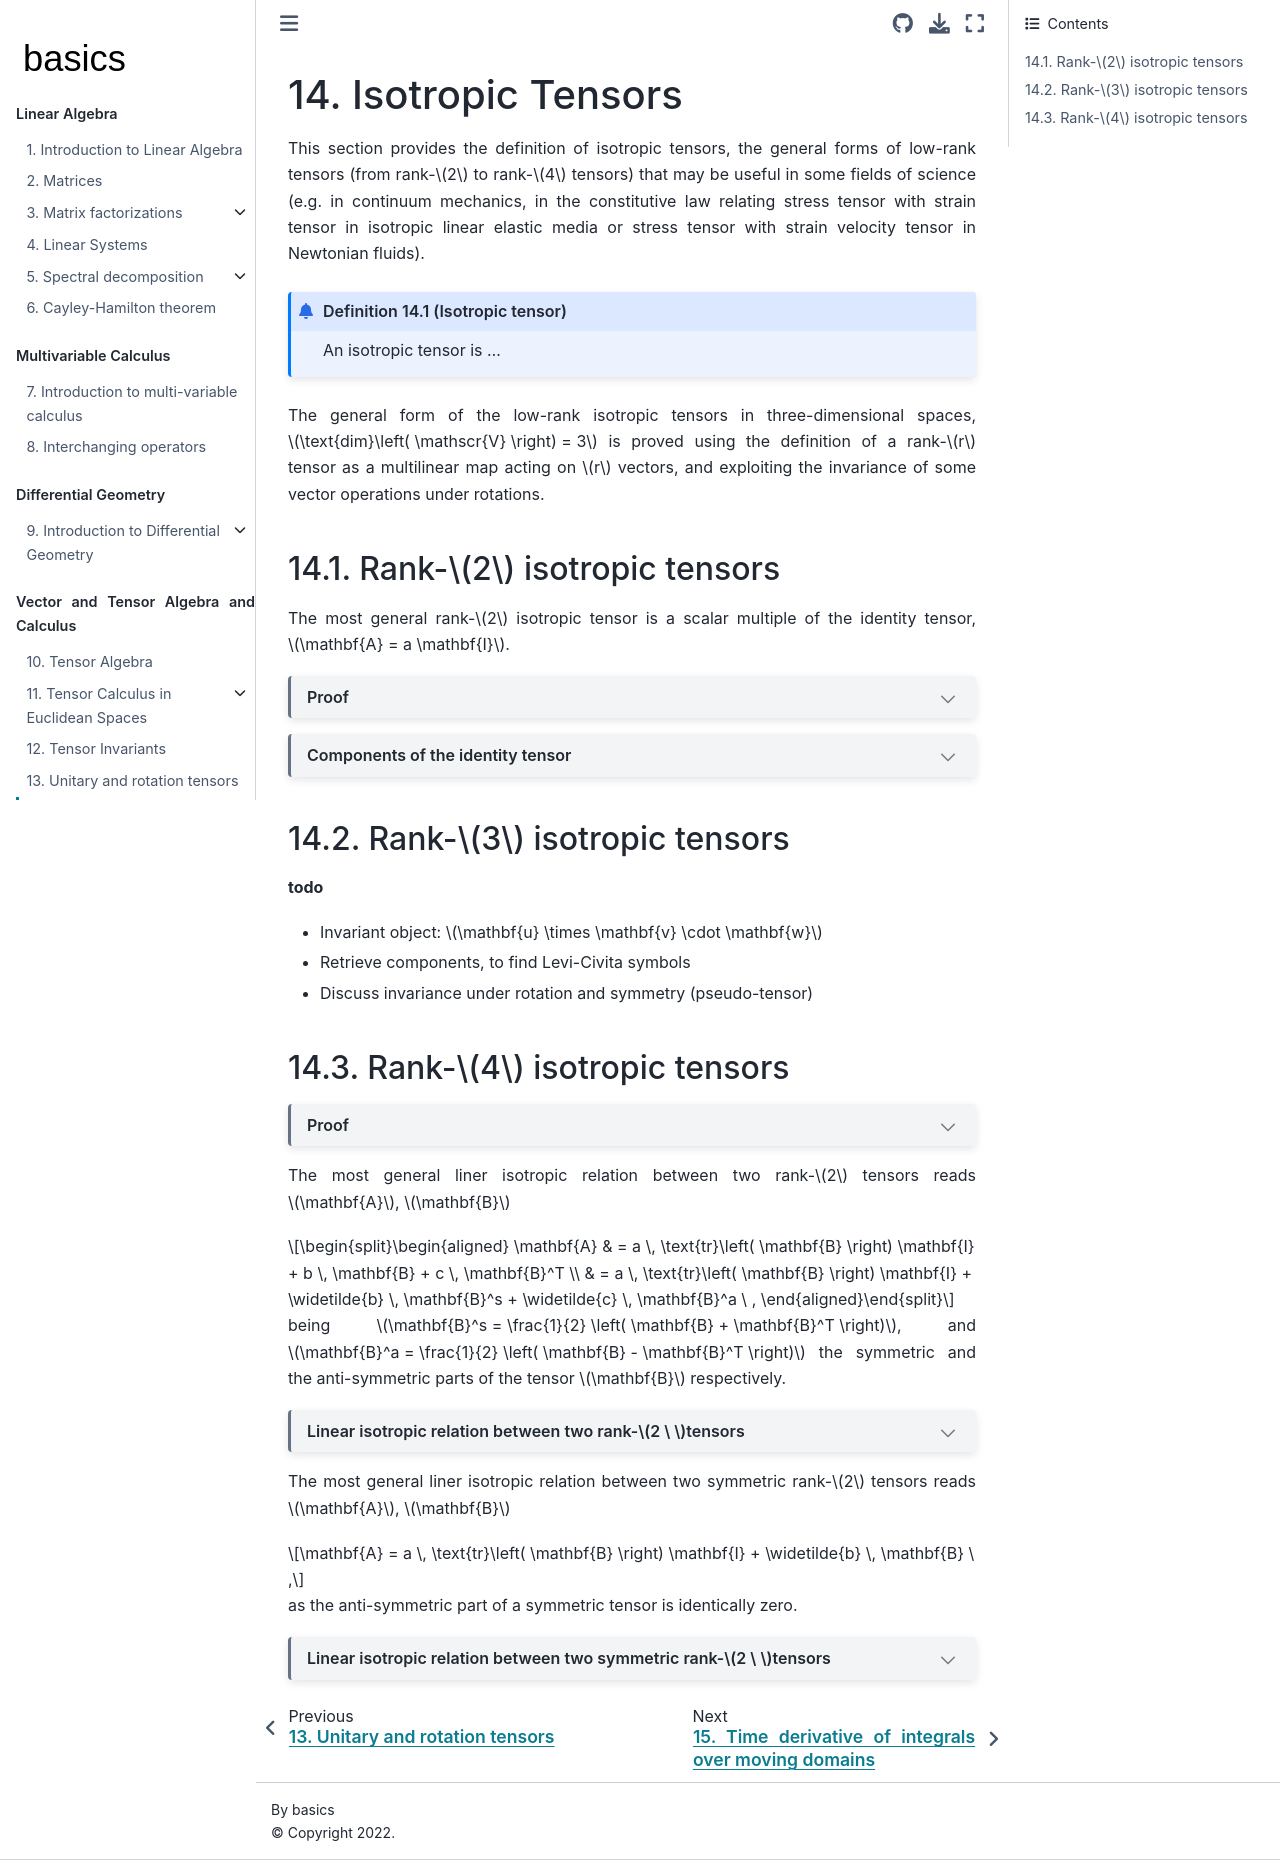

repository: Basics2022/bbooks-math-miscellanea · page: ch/tensor-algebra-calculus/algebra-isotropic-tensors.html · generator: jekyll

(tensor:algebra:isotropic-tensors)=
# Isotropic Tensors

This section provides the definition of isotropic tensors, the general forms of low-rank tensors (from rank-$2$ to rank-$4$ tensors) that may be useful in some fields of science (e.g. in continuum mechanics, in the constitutive law relating stress tensor with strain tensor in isotropic linear elastic media or stress tensor with strain velocity tensor in Newtonian fluids).

```{prf:definition} Isotropic tensor
:label: def-tensor-isotropic

An isotropic tensor is ...

```

The general form of the low-rank isotropic tensors in three-dimensional spaces, $\text{dim}\left( \mathscr{V} \right) = 3$ is proved using the definition of a rank-$r$ tensor as a multilinear map acting on $r$ vectors, and exploiting the invariance of some vector operations under rotations.

## Rank-$2$ isotropic tensors

The most general rank-$2$ isotropic tensor is a scalar multiple of the identity tensor, $\mathbf{A} = a \mathbf{I}$.

```{dropdown} Proof

The action of a rank-$2$ isotropic tensor in $\mathscr{V}$ on every pair of vectors $\mathbf{u}$, $\mathbf{v}$ can be a function of $\mathbf{u} \cdot \mathbf{v}$ only, i.e. the only vector operation:
- producing a scalar
- invariant under rotations
- involving the two vectors $\mathbf{u}$, $\mathbf{v}$ (i.e. the tensor is a multilinear map, $\mathbf{A}(\mathbf{u}, \mathbf{v})$)

Now, using coordinates, the general expression of the isotropic tensor is retrieved comparing the expression built under the isotropic assumption,

$$\begin{aligned}
  \mathbf{A}(\mathbf{u}, \mathbf{v}) 
  & = a \mathbf{u} \cdot \mathbf{v} = \\
  & = a \left( u^i \mathbf{b}_i \right) \cdot \left( v^j \mathbf{b}_j \right) = \\
  & = a u^i v^j g_{ij}
\end{aligned}$$

with the general expression of the action of the stress tensor on the vectors $\mathbf{u}$, $\mathbf{v}$

$$\mathbf{A}(\mathbf{u}, \mathbf{v}) = A_{ij} \mathbf{b}^i \mathbf{b}^j \left( u^k \mathbf{b}_k, v^l \mathbf{b}_l \right) = A_{ij} \delta^i_k \delta^j_l u^k v^l = A_{ij} u^i v^j \ ,$$

so that the *covariant components* read

$$A_{ij} = a g_{ij}$$

and the tensor can be written as

$$\begin{aligned}
  \mathbf{A} 
  = A_{ij} \mathbf{b}^i \mathbf{b}^j 
  & = a g_{ij}\mathbf{b}^i\mathbf{b}^j = \\
  & = a \mathbf{b}^i\mathbf{b}_i = a \delta_i^j \mathbf{b}^i \mathbf{b}_j = \\
  & = a g^{ij} \mathbf{b}_j \mathbf{b}_i = a g^{ij} \mathbf{b}_i \mathbf{b}_j \ .
\end{aligned}$$

```

```{dropdown} Components of the identity tensor

The identity tensor can be defined as a rank-$2$ tensor whose dot product with any arbitrary $\mathbf{v} \in \mathbf{V}$ gives

$$\mathbf{I} \cdot \mathbf{v} = \mathbf{v} \ .$$

The identity tensor can be written using any vector basis $\{ \mathbf{b}_i \}_i$, and its reciprocal $\{ \mathbf{b}^j \}$ as

$$\mathbf{I} = \mathbf{b}_i \mathbf{b}^i = \mathbf{b}^i \mathbf{b}_i = g_{ij} \mathbf{b}^i \mathbf{b}^j = g^{ij} \mathbf{b}_i \mathbf{b}_j \ ,$$

as it's immediate to prove by direct computation

$$\begin{aligned}
  \mathbf{b}_i \mathbf{b}^i \cdot \mathbf{v} & = \mathbf{b}_i \mathbf{b}^i \cdot \left( v^k \mathbf{b}_k \right) = \mathbf{b}_i \delta^i_k v^k = v^i \mathbf{b}_i = \mathbf{v} \\
  \mathbf{b}^i \mathbf{b}_i \cdot \mathbf{v} & = \mathbf{b}^i \mathbf{b}_i \cdot \left( v_k \mathbf{b}^k \right) = \mathbf{b}^i \delta_i^k v_k = v_i \mathbf{b}^i = \mathbf{v} \\
  g_{ij} \mathbf{b}^i \mathbf{b}^j \cdot \mathbf{v} & = g_{ij} \mathbf{b}^i \mathbf{b}^j \cdot \left( v^k \mathbf{b}_k \right) = \mathbf{b}^i \delta^j_k v^k g_{ij} = \mathbf{b}^i \underbrace{v^k g_{ik}}_{=v_i} = \mathbf{v}  \\
  g^{ij} \mathbf{b}_i \mathbf{b}_j \cdot \mathbf{v} & = g^{ij} \mathbf{b}_i \mathbf{b}_j \cdot \left( v_k \mathbf{b}^k \right) = \mathbf{b}_i \delta_j^k v_k g^{ij} = \mathbf{b}_i \underbrace{v_k g^{ik}}_{=v^i} = \mathbf{v}  \\
\end{aligned}$$

```

## Rank-$3$ isotropic tensors

**todo**

* Invariant object: $\mathbf{u} \times \mathbf{v} \cdot \mathbf{w}$
* Retrieve components, to find Levi-Civita symbols
* Discuss invariance under rotation and symmetry (pseudo-tensor)

## Rank-$4$ isotropic tensors

```{dropdown} Proof

The action of a rank-$4$ isotropic tensor in $\mathscr{V}$ on every set of 4 vectors $\mathbf{u}$, $\mathbf{v}$, $\mathbf{w}$, $\mathbf{x}$ can be a function of the products of scalar products 

$$\begin{aligned}
  & \mathbf{u} \cdot \mathbf{v} \, \mathbf{w} \cdot \mathbf{x} \\
  & \mathbf{u} \cdot \mathbf{w} \, \mathbf{v} \cdot \mathbf{x} \\
  & \mathbf{u} \cdot \mathbf{x} \, \mathbf{v} \cdot \mathbf{w} \ ,
\end{aligned}$$

i.e. any possible combinations through scalar products of different vectors

- producing a scalar
- invariant under rotations
- involving all the 4 vectors $\mathbf{u}$, $\mathbf{v}$, $\mathbf{w}$, $\mathbf{x}$ (i.e. the tensor is a multilinear map, $\mathbf{A}(\mathbf{u}, \mathbf{v}, \mathbf{w}, \mathbf{x})$)

Now, using coordinates, the general expression of the isotropic tensor is retrieved comparing the expression built under the isotropic assumption,

$$\begin{aligned}
  \mathbf{A}(\mathbf{u}, \mathbf{v}) 
  & = a \mathbf{u} \cdot \mathbf{v} \, \mathbf{w} \cdot \mathbf{x}
    + b \mathbf{u} \cdot \mathbf{w} \, \mathbf{v} \cdot \mathbf{x}
    + c \mathbf{u} \cdot \mathbf{x} \, \mathbf{v} \cdot \mathbf{w} = \\
  & = a \, g_{ij} g_{kl} u^i v^j w^k x^l
    + b \, g_{ij} g_{kl} u^i w^j v^k x^l
    + c \, g_{ij} g_{kl} x^i v^j v^k w^l = \\
  & = \left( a \ g_{ij} g_{kl} + b \ g_{ik} g_{jl} + c \ g_{il} g_{jk} \right) u^i v^j w^k x^l \ ,
\end{aligned}$$

with the general expression of the action of the stress tensor on the vectors $\mathbf{u}$, $\mathbf{v}$

$$\begin{aligned}
\mathbf{A}(\mathbf{u}, \mathbf{v})
& = A_{ijkl} \mathbf{b}^i \mathbf{b}^j \mathbf{b}^k \mathbf{b}^l \left( u^m \mathbf{b}_m, v^n \mathbf{b}_n,  u^p \mathbf{b}_p, v^q \mathbf{b}_q \right) = \\
& = A_{ijkl} \delta^i_m \delta^j_n \delta^k_p \delta^l_q u^m v^n w^p x^q = A_{ijkl} u^i v^j w^k x^l \ ,
\end{aligned}$$

so that the *covariant components* read

$$A_{ijkl} = a \ g_{ij} g_{kl} + b \ g_{ik} g_{jl} + c \ g_{il} g_{jk} \ ,$$

and the tensor can be written as

$$\begin{aligned}
  \mathbf{A} 
  = A_{ijkl} \mathbf{b}^i \mathbf{b}^j \mathbf{b}^k \mathbf{b}^l
  & = \left(  a \ g_{ij} g_{kl} + b \ g_{ik} g_{jl} + c \ g_{il} g_{jk} \right) \mathbf{b}^i \mathbf{b}^j \mathbf{b}^k \mathbf{b}^l = \\
\end{aligned}$$

```

The most general liner isotropic relation between two rank-$2$ tensors reads $\mathbf{A}$, $\mathbf{B}$

$$\begin{aligned}
  \mathbf{A} 
  & = a \, \text{tr}\left( \mathbf{B} \right) \mathbf{I} + b \, \mathbf{B} + c \, \mathbf{B}^T \\
  & = a \, \text{tr}\left( \mathbf{B} \right) \mathbf{I} + \widetilde{b} \, \mathbf{B}^s + \widetilde{c} \, \mathbf{B}^a \ ,
\end{aligned}$$

being $\mathbf{B}^s = \frac{1}{2} \left( \mathbf{B} + \mathbf{B}^T \right)$, and $\mathbf{B}^a = \frac{1}{2} \left( \mathbf{B} - \mathbf{B}^T \right)$ the symmetric and the anti-symmetric parts of the tensor $\mathbf{B}$ respectively.

```{dropdown} Linear isotropic relation between two rank-$2 \ $ tensors

$$\mathbf{A} = \mathbf{Q} : \mathbf{B}$$

$$\begin{aligned}
  \mathbf{Q} : \mathbf{B} 
  & = \left( Q_{ijkl} \mathbf{b}^i \mathbf{b}^j \mathbf{b}^k \mathbf{b}^l \right) : \left( B^{mn} \mathbf{b}_m \mathbf{b}_n  \right) = \\
  & = Q_{ijkl} B^{kl} \mathbf{b}^i \mathbf{b}^j = \\
  & = \left( a \, g_{ij} g_{kl}    + b \, g_{ik} g_{jl} + c \, g_{il} g_{jk} \right) B^{kl} \mathbf{b}^i \mathbf{b}^j = \\
  & = \left( a \, g_{ij} B_l^{\ l} + b \, B_{ij}        + c \, B_{ji} \right) \mathbf{b}^i \mathbf{b}^j = \\ 
  & = \left( a \, g_{ij} B_l^{\ l} + b \, B_{ij}        + c \, B_{ji} \right) \mathbf{b}^i \mathbf{b}^j = \\ 
\end{aligned}$$

depends on the three constant $a$, $b$, $c$ of the isotropic tensor.

```

The most general liner isotropic relation between two symmetric rank-$2$ tensors reads $\mathbf{A}$, $\mathbf{B}$

$$\mathbf{A} = a \, \text{tr}\left( \mathbf{B} \right) \mathbf{I} + \widetilde{b} \, \mathbf{B} \ ,$$

as the anti-symmetric part of a symmetric tensor is identically zero.


```{dropdown} Linear isotropic relation between two symmetric rank-$2 \ $ tensors

If $B_{ij} = B_{ji}$, the double-dot product becomes

$$\mathbf{A} = \mathbf{Q} : \mathbf{B} = \left( a \, g_{ij} B_l^{\ l} + d \, B_{ij} \right) \mathbf{b}^i \mathbf{b}^j \ ,$$

 depends only on two constants $a$, $d$, having defined $d = b + c$. This is a common condition in continuum mechanics, where some constitutive law links two symmetric rank-$2$ tensors, like the stress and strain tensors for linear elastic media, or the stress and strain velocity tensors for Newtonian fluids.


```
